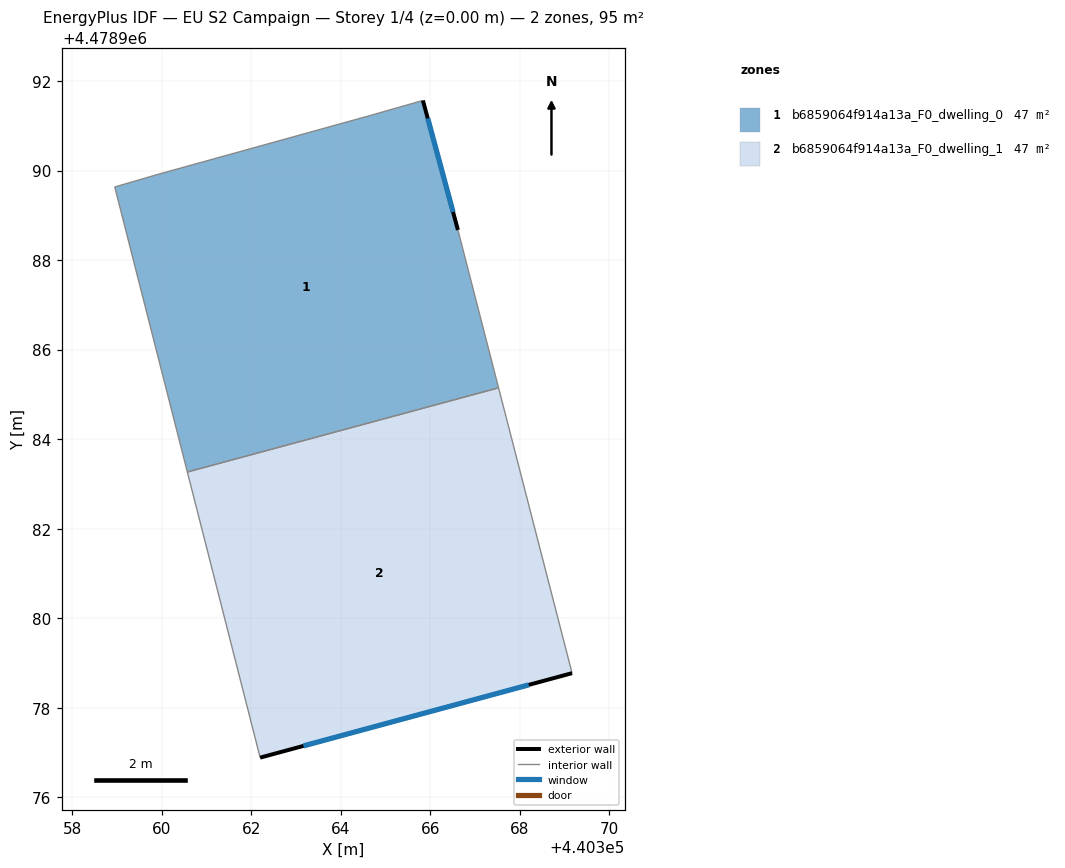
=== STOREY PLAN SPEC (per zone: floor XY polygon, exterior-wall plan segments, windows/doors) ===
zone 1: b6859064f914a13a_F0_dwelling_0  (47.5 m²)
  floor: (440365.84, 4478991.57) (440366.62, 4478988.67) (440367.53, 4478985.15) (440360.57, 4478983.26) (440358.95, 4478989.63) (440359.91, 4478989.91) (440364.66, 4478991.23)
  exterior wall: (440366.62, 4478988.67) – (440365.84, 4478991.57)  [3.0 m]
    window: (440366.51, 4478989.07) – (440365.94, 4478991.16)  [4.7 m²]
  interior walls: 6
zone 2: b6859064f914a13a_F0_dwelling_1  (47.5 m²)
  floor: (440367.53, 4478985.15) (440369.17, 4478978.77) (440362.20, 4478976.88) (440360.57, 4478983.26)
  exterior wall: (440362.20, 4478976.88) – (440369.17, 4478978.77)  [7.2 m]
    window: (440363.17, 4478977.15) – (440368.20, 4478978.51)  [11.3 m²]
  interior walls: 3

=== DERIVED (storey summary) ===
Building: EU S2 Campaign
Storey: 1 of 4  (floor level z = 0.00 m)
Storey gross floor area: 94.9 m²
Zones on this storey: 2
  - b6859064f914a13a_F0_dwelling_0: floor 47.5 m²; exterior wall 3.0 m (9.0 m²); 1 window(s) 4.7 m²; WWR 52.2%
  - b6859064f914a13a_F0_dwelling_1: floor 47.5 m²; exterior wall 7.2 m (21.7 m²); 1 window(s) 11.3 m²; WWR 52.2%
Zone adjacency (shared interzone walls):
  - b6859064f914a13a_F0_dwelling_0 ↔ b6859064f914a13a_F0_dwelling_1